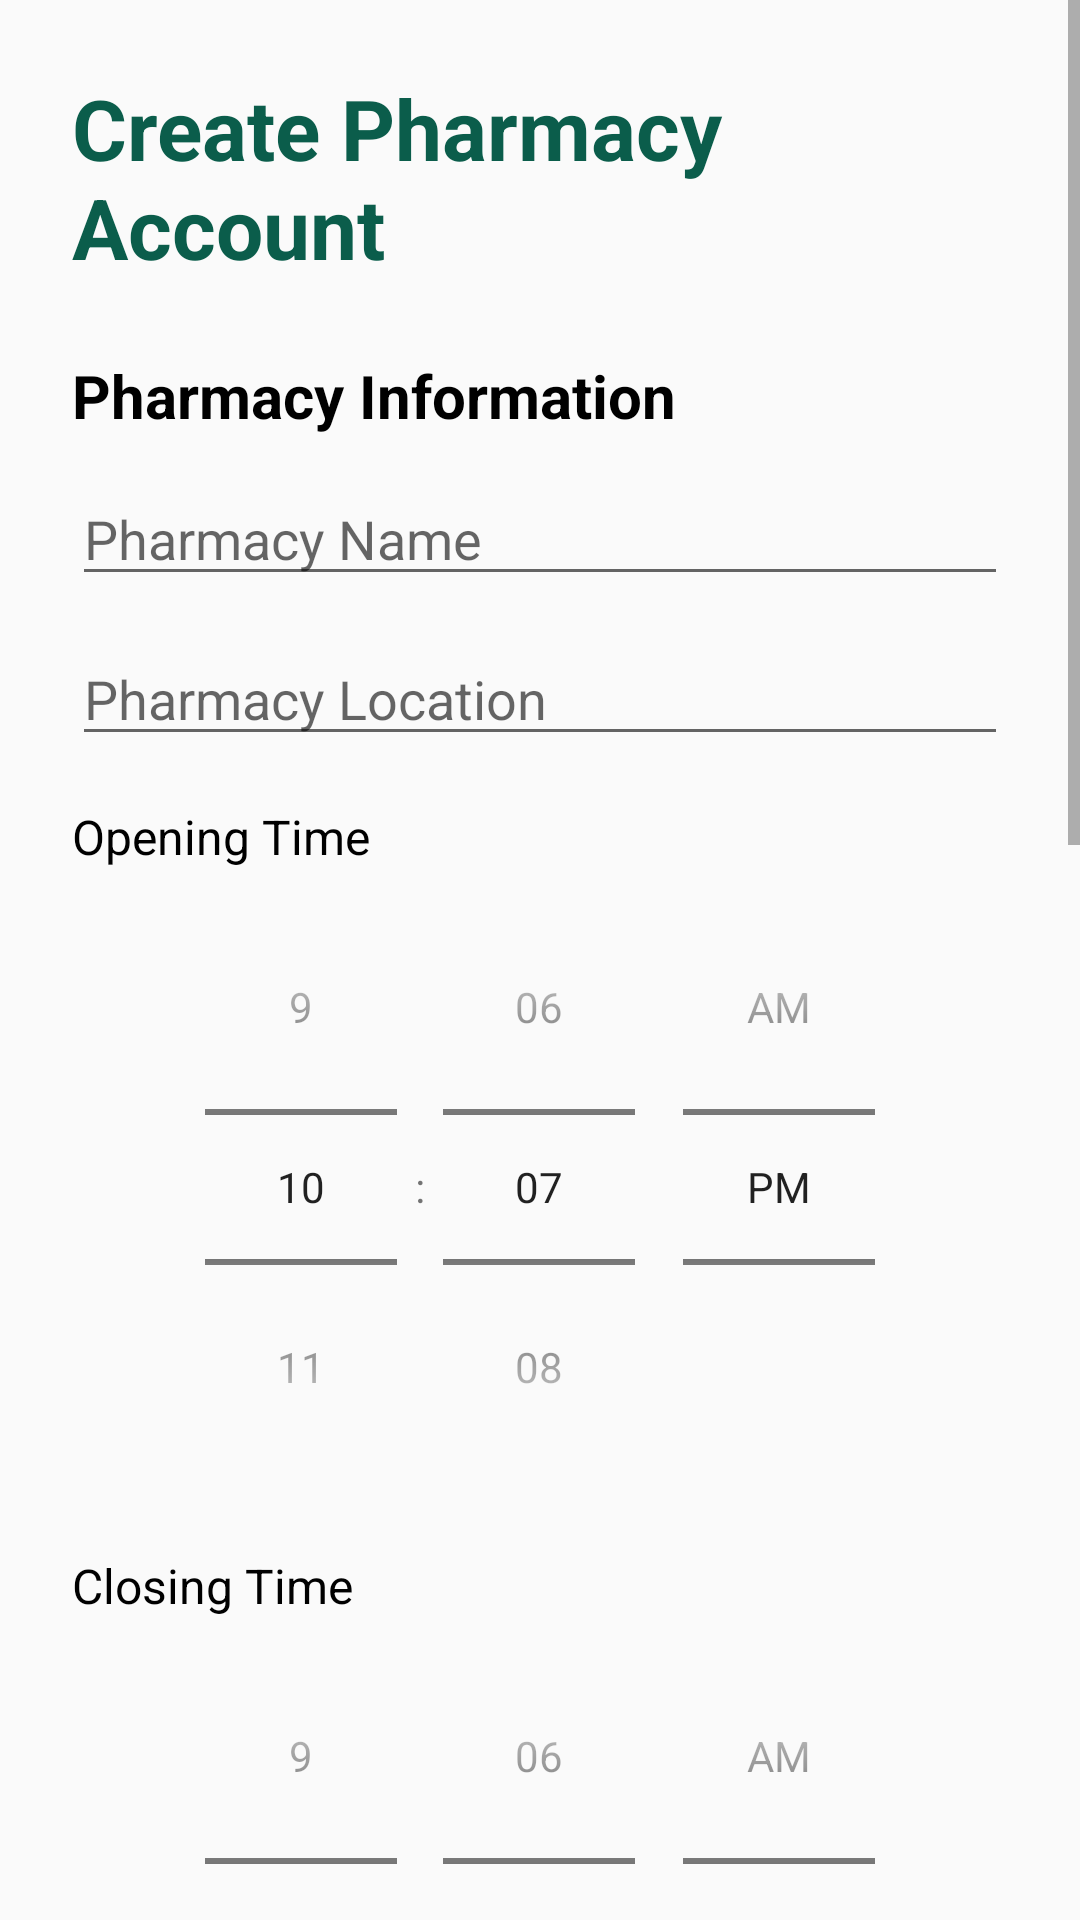

This screen was rendered from an Android layout file. Write that file and the resources it references.
<!-- AndroidManifest.xml: application theme Theme.Proteahealth -->
<!-- res/layout/activity_pharmacy_signup.xml -->
<?xml version="1.0" encoding="utf-8"?>
<ScrollView xmlns:android="http://schemas.android.com/apk/res/android"
    android:layout_width="match_parent"
    android:layout_height="match_parent">

    <LinearLayout
        android:layout_width="match_parent"
        android:layout_height="wrap_content"
        android:orientation="vertical"
        android:padding="24dp">

        <TextView
            android:layout_width="wrap_content"
            android:layout_height="wrap_content"
            android:text="Create Pharmacy Account"
            android:textColor="@color/green"
            android:textSize="28sp"
            android:textStyle="bold"
            android:layout_marginBottom="24dp" />

        

        <TextView
            android:layout_width="wrap_content"
            android:layout_height="wrap_content"
            android:text="Pharmacy Information"
            android:textSize="20sp"
            android:textStyle="bold"
            android:textColor="@color/black"
            android:layout_marginBottom="12dp" />

        <EditText
            android:id="@+id/pharmacyNameEditText"
            android:layout_width="match_parent"
            android:layout_height="wrap_content"
            android:hint="Pharmacy Name"
            android:inputType="text"
            android:textColor="@color/black"
            android:layout_marginBottom="12dp" />

        <EditText
            android:id="@+id/pharmacyLocationEditText"
            android:layout_width="match_parent"
            android:layout_height="wrap_content"
            android:hint="Pharmacy Location"
            android:textColor="@color/black"
            android:inputType="text"
            android:layout_marginBottom="12dp" />

        <TextView
            android:layout_width="wrap_content"
            android:layout_height="wrap_content"
            android:text="Opening Time"
            android:textColor="@color/black"
            android:textSize="16dp"
            android:layout_marginTop="4dp" />

        <TimePicker
            android:id="@+id/openTimePicker"
            android:layout_width="match_parent"
            android:layout_height="wrap_content"
            android:timePickerMode="spinner"
            android:layout_marginBottom="12dp" />

        <TextView
            android:layout_width="wrap_content"
            android:layout_height="wrap_content"
            android:text="Closing Time"
            android:textColor="@color/black"
            android:textSize="16sp"
            android:layout_marginTop="4dp" />

        <TimePicker
            android:id="@+id/closeTimePicker"
            android:layout_width="match_parent"
            android:layout_height="wrap_content"
            android:timePickerMode="spinner"
            android:layout_marginBottom="12dp" />

        <EditText
            android:id="@+id/pharmacyDetailsEditText"
            android:layout_width="match_parent"
            android:layout_height="wrap_content"
            android:hint="Pharmacy Details (Optional)"
            android:inputType="textMultiLine"
            android:minLines="3"
            android:gravity="top"
            android:layout_marginBottom="24dp" />


        

        <TextView
            android:layout_width="wrap_content"
            android:layout_height="wrap_content"
            android:text="Pharmacist Information"
            android:textSize="20sp"
            android:textColor="@color/black"
            android:textStyle="bold"
            android:layout_marginBottom="12dp" />

        <EditText
            android:id="@+id/nameEditText"
            android:layout_width="match_parent"
            android:layout_height="wrap_content"
            android:hint="Pharmacist Name"
            android:inputType="textPersonName"
            android:layout_marginBottom="12dp" />

        <EditText
            android:id="@+id/surnameEditText"
            android:layout_width="match_parent"
            android:layout_height="wrap_content"
            android:hint="Pharmacist Surname"
            android:inputType="textPersonName"
            android:layout_marginBottom="12dp" />

        <EditText
            android:id="@+id/emailEditText"
            android:layout_width="match_parent"
            android:layout_height="wrap_content"
            android:hint="Email"
            android:inputType="textEmailAddress"
            android:layout_marginBottom="12dp" />

        <EditText
            android:id="@+id/phoneEditText"
            android:layout_width="match_parent"
            android:layout_height="wrap_content"
            android:hint="Phone Number"
            android:inputType="phone"
            android:layout_marginBottom="12dp" />

        <EditText
            android:id="@+id/registrationCodeEditText"
            android:layout_width="match_parent"
            android:layout_height="wrap_content"
            android:hint="Professional Registration Code"
            android:inputType="text"
            android:layout_marginBottom="12dp" />

        <EditText
            android:id="@+id/workExperienceEditText"
            android:layout_width="match_parent"
            android:layout_height="wrap_content"
            android:hint="Years of Work Experience"
            android:inputType="number"
            android:layout_marginBottom="12dp" />

        <EditText
            android:id="@+id/passwordEditText"
            android:layout_width="match_parent"
            android:layout_height="wrap_content"
            android:hint="Password"
            android:inputType="textPassword"
            android:layout_marginBottom="12dp" />

        <EditText
            android:id="@+id/confirmPasswordEditText"
            android:layout_width="match_parent"
            android:layout_height="wrap_content"
            android:hint="Confirm Password"
            android:inputType="textPassword"
            android:layout_marginBottom="20dp" />

        <Button
            android:id="@+id/signupButton"
            android:layout_width="match_parent"
            android:layout_height="wrap_content"
            android:text="CREATE ACCOUNT"
            android:textSize="16sp"
            android:background="@drawable/green_button"
            android:textColor="@color/white"
            android:layout_marginBottom="16dp" />

        <TextView
            android:id="@+id/loginTextView"
            android:layout_width="wrap_content"
            android:layout_height="wrap_content"
            android:text="Already have an account? Login"
            android:textSize="16sp"
            android:textColor="@color/black"
            android:layout_gravity="center" />

    </LinearLayout>

</ScrollView>
<!-- resources referenced by this layout -->
<resources>
  <color name="black">#FF000000</color>
  <color name="green">#0B5D4B</color>
  <color name="white">#FFFFFFFF</color>
  <!-- drawable green_button (drawable) -->
  <?xml version="1.0" encoding="utf-8"?>
  
  
  <shape xmlns:android="http://schemas.android.com/apk/res/android">
  
      
      <solid android:color="#0B5D4B" />
  
      
      <corners android:radius="16dp" />
  
  </shape>
  <style name="Theme.Proteahealth" parent="Theme.AppCompat.DayNight.NoActionBar" />
</resources>
